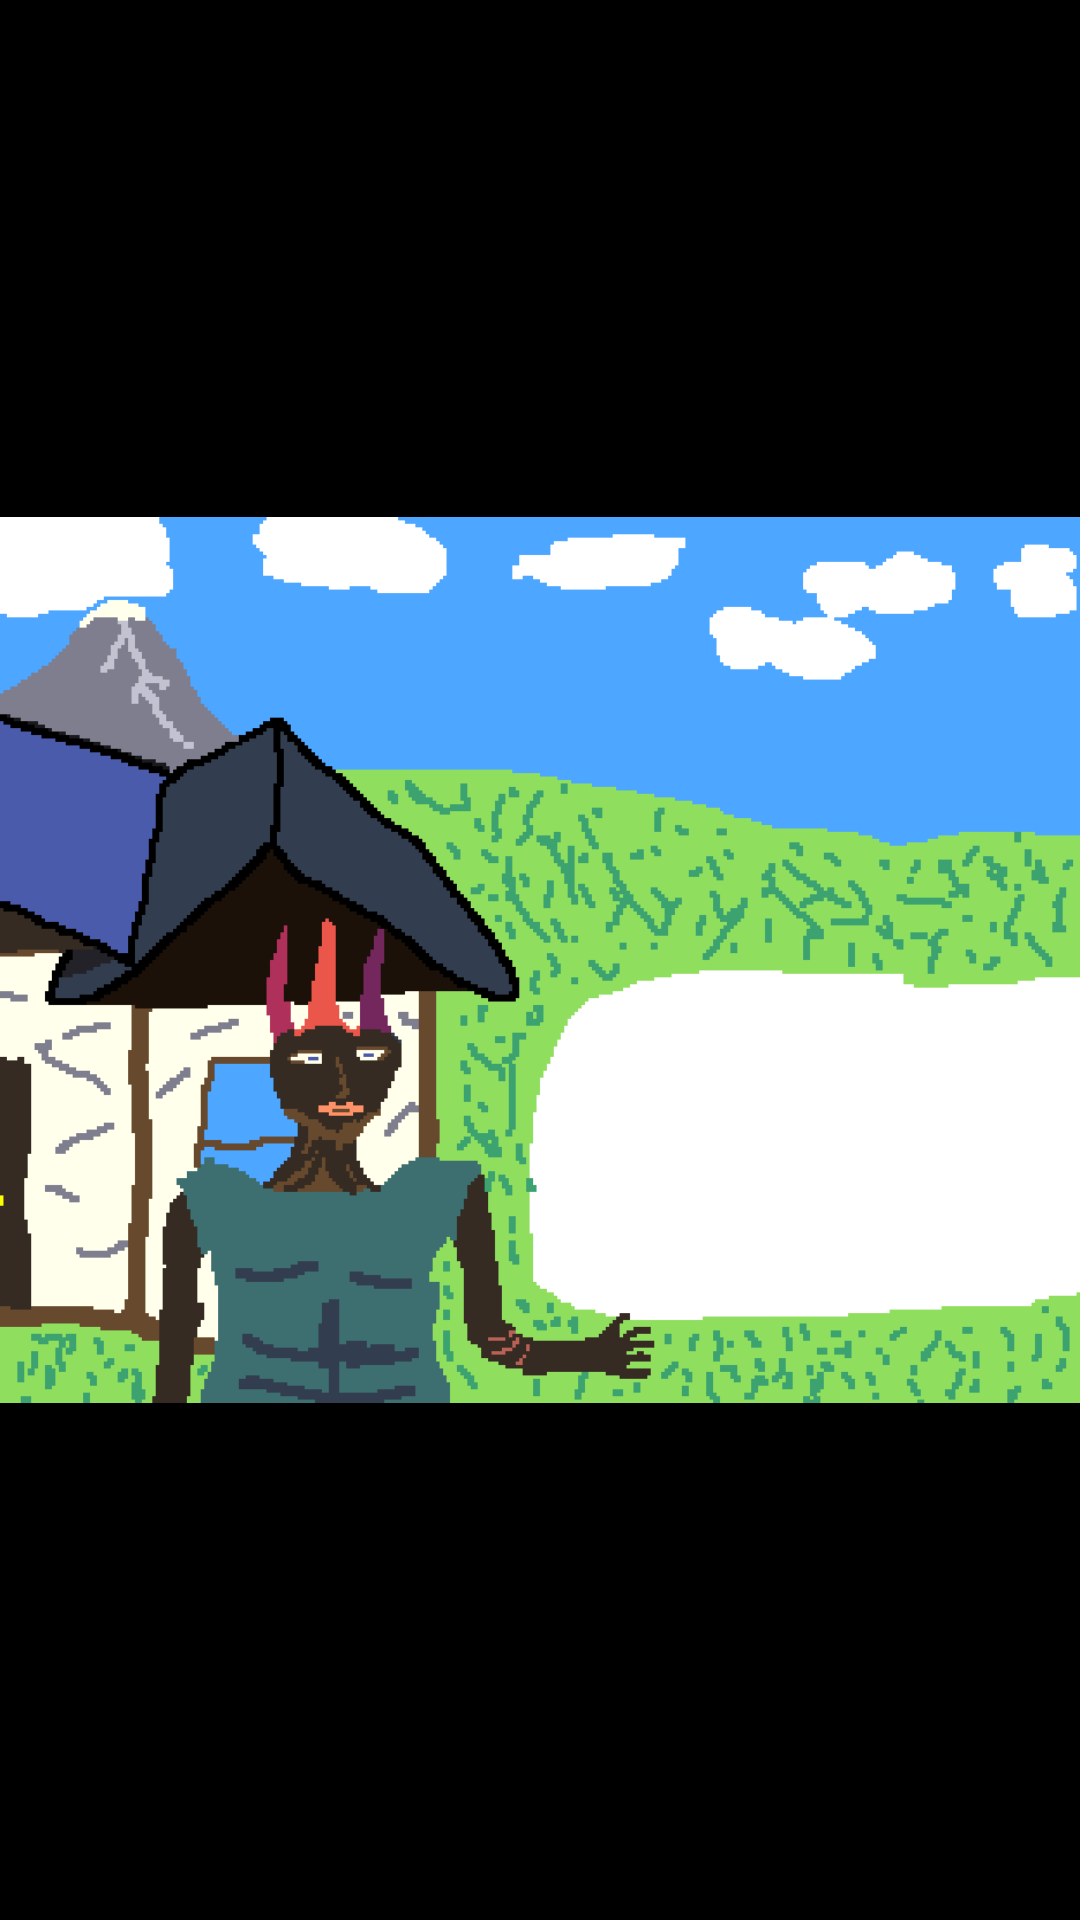

This screen was rendered from an Android layout file. Write that file and the resources it references.
<!-- AndroidManifest.xml: application theme Theme.OurOnlyHome -->
<!-- res/layout/activity_intro.xml -->
<?xml version="1.0" encoding="utf-8"?>
<androidx.constraintlayout.widget.ConstraintLayout xmlns:android="http://schemas.android.com/apk/res/android"
    xmlns:app="http://schemas.android.com/apk/res-auto"
    xmlns:tools="http://schemas.android.com/tools"
    android:layout_width="match_parent"
    android:layout_height="match_parent"
    >

    <ImageView
        android:background="#000000"
        android:layout_width="0dp"
        android:layout_height="0dp"
        android:src="@drawable/frage1"
        android:scaleType="fitCenter"
        app:layout_constraintBottom_toBottomOf="parent"
        app:layout_constraintEnd_toEndOf="parent"
        app:layout_constraintStart_toStartOf="parent"
        app:layout_constraintTop_toTopOf="parent" />

    <TextView
        android:id="@+id/tv_frage"
        android:layout_width="wrap_content"
        android:layout_height="wrap_content"
        android:layout_marginBottom="8dp"
        android:text="frage"
        android:textColor="#000000"
        android:textSize="15sp"
        app:layout_constraintBottom_toTopOf="@+id/btn_option1"
        app:layout_constraintEnd_toEndOf="@+id/btn_option1"
        app:layout_constraintStart_toStartOf="@+id/btn_option1" />

    <Button
        android:id="@+id/btn_option1"
        style="?attr/materialButtonOutlinedStyle"
        android:layout_width="wrap_content"
        android:layout_height="wrap_content"
        android:layout_marginStart="480dp"
        android:layout_marginTop="248dp"
        android:insetTop="0dp"
        android:insetBottom="0dp"
        android:minWidth="0dp"
        android:minHeight="0dp"
        android:paddingLeft="8dp"
        android:paddingTop="4dp"
        android:paddingRight="8dp"
        android:paddingBottom="4dp"
        android:text="Option 1"
        android:textColor="#000000"
        android:textSize="10sp"
        app:layout_constraintStart_toStartOf="parent"
        app:layout_constraintTop_toTopOf="parent"
        app:strokeColor="#000000"
        app:strokeWidth="1dp" />

    <Button
        android:id="@+id/btn_option2"
        style="?attr/materialButtonOutlinedStyle"
        android:layout_width="wrap_content"
        android:layout_height="wrap_content"
        android:layout_marginTop="4dp"
        android:insetTop="0dp"
        android:insetBottom="0dp"
        android:minWidth="0dp"
        android:minHeight="0dp"
        android:paddingLeft="8dp"
        android:paddingTop="4dp"
        android:paddingRight="8dp"
        android:paddingBottom="4dp"
        android:text="Option 2"
        android:textColor="#000000"
        android:textSize="10sp"
        app:layout_constraintStart_toStartOf="@+id/btn_option1"
        app:layout_constraintTop_toBottomOf="@+id/btn_option1"
        app:strokeColor="#000000"
        app:strokeWidth="1dp" />

    <Button
        android:id="@+id/btn_option3"
        style="?attr/materialButtonOutlinedStyle"
        android:layout_width="wrap_content"
        android:layout_height="wrap_content"
        android:layout_marginTop="4dp"
        android:insetTop="0dp"
        android:insetBottom="0dp"
        android:minWidth="0dp"
        android:minHeight="0dp"
        android:paddingLeft="8dp"
        android:paddingTop="4dp"
        android:paddingRight="8dp"
        android:paddingBottom="4dp"
        android:text="Option 3"
        android:textColor="#000000"
        android:textSize="10sp"
        app:layout_constraintStart_toStartOf="@+id/btn_option2"
        app:layout_constraintTop_toBottomOf="@+id/btn_option2"
        app:strokeColor="#000000"
        app:strokeWidth="1dp" />

</androidx.constraintlayout.widget.ConstraintLayout>
<!-- resources referenced by this layout -->
<resources>
  <!-- drawable frage1: png bitmap (drawable, 12916 bytes) -->
  <style name="Theme.OurOnlyHome" parent="Theme.MaterialComponents.DayNight.DarkActionBar">
          
          <item name="colorPrimary">@color/purple_500</item>
          <item name="colorPrimaryVariant">@color/purple_700</item>
          <item name="colorOnPrimary">@color/white</item>
          
          <item name="colorSecondary">@color/teal_200</item>
          <item name="colorSecondaryVariant">@color/teal_700</item>
          <item name="colorOnSecondary">@color/black</item>
          
          <item name="android:statusBarColor">?attr/colorPrimaryVariant</item>
          
      </style>
  <!-- not gathered from this repository: default colours our renderer supplied (Android Studio template values) -->
  <color name="purple_500">#FF6200EE</color>
  <color name="purple_700">#FF3700B3</color>
  <color name="teal_200">#FF03DAC5</color>
  <color name="teal_700">#FF018786</color>
  <color name="black">#FF000000</color>
  <color name="white">#FFFFFFFF</color>
</resources>
